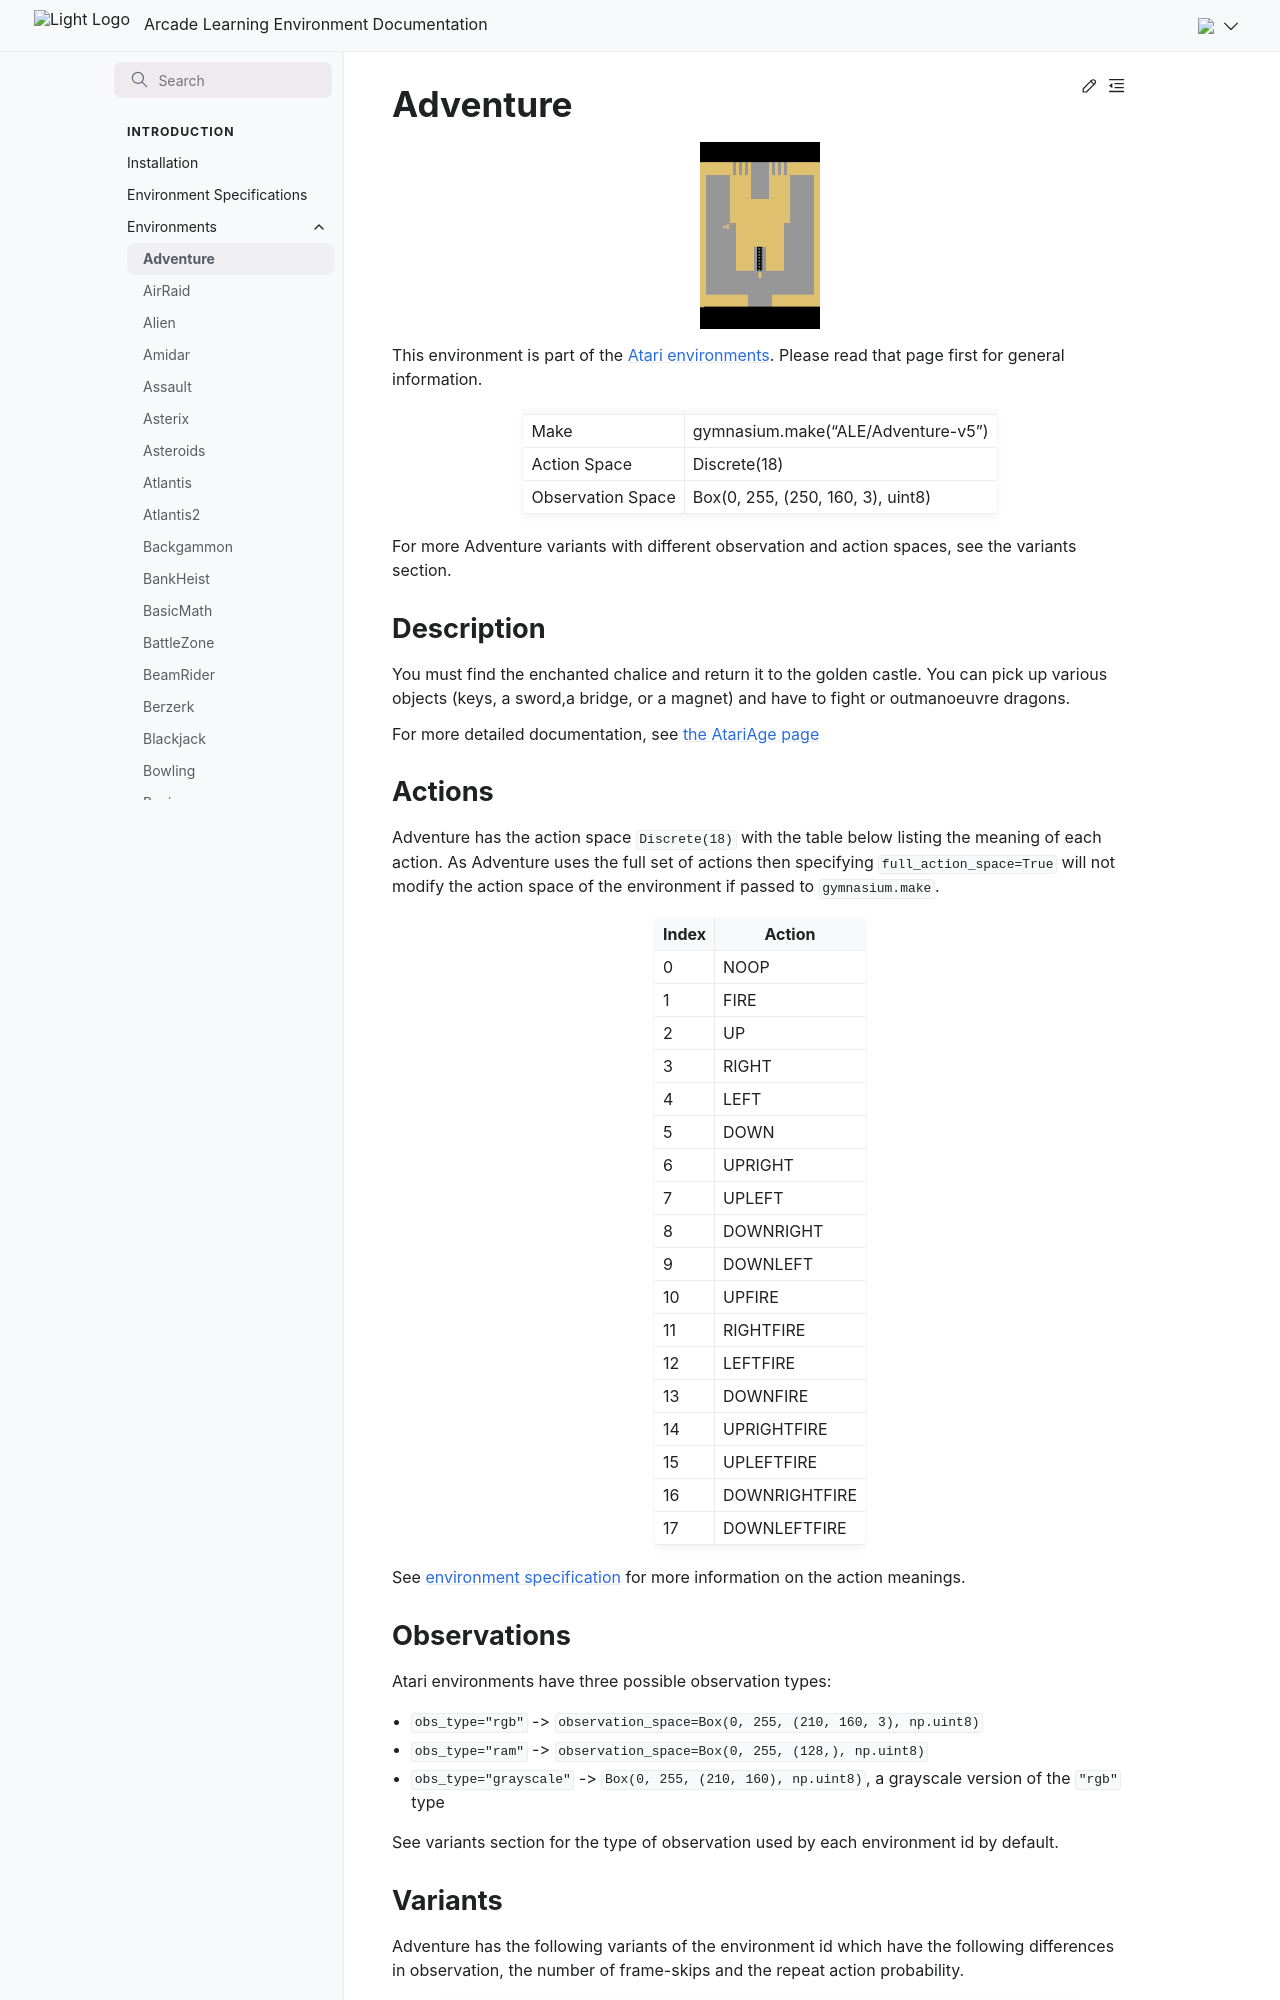

repository: Farama-Foundation/Arcade-Learning-Environment · page: main/environments/adventure/index.html · generator: sphinx

---
title: Adventure
---

# Adventure

```{figure} ../_static/videos/environments/adventure.gif
:width: 120px
:name: Adventure
```

This environment is part of the <a href='..'>Atari environments</a>. Please read that page first for general information.

|                   |                                    |
|-------------------|------------------------------------|
| Make              | gymnasium.make("ALE/Adventure-v5") |
| Action Space      | Discrete(18)                       |
| Observation Space | Box(0, 255, (250, 160, 3), uint8)  |

For more Adventure variants with different observation and action spaces, see the variants section.

## Description

You must find the enchanted chalice and return it to the golden castle. You can pick up various objects (keys, a sword,a bridge, or a magnet) and have to fight or outmanoeuvre dragons.

For more detailed documentation, see [the AtariAge page](https://atariage.com/manual_html_page.php?SoftwareLabelID=1)

## Actions

Adventure has the action space `Discrete(18)` with the table below listing the meaning of each action.
As Adventure uses the full set of actions then specifying `full_action_space=True` will not modify the action space of the environment if passed to `gymnasium.make`.

|   Index | Action        |
|---------|---------------|
|       0 | NOOP          |
|       1 | FIRE          |
|       2 | UP            |
|       3 | RIGHT         |
|       4 | LEFT          |
|       5 | DOWN          |
|       6 | UPRIGHT       |
|       7 | UPLEFT        |
|       8 | DOWNRIGHT     |
|       9 | DOWNLEFT      |
|      10 | UPFIRE        |
|      11 | RIGHTFIRE     |
|      12 | LEFTFIRE      |
|      13 | DOWNFIRE      |
|      14 | UPRIGHTFIRE   |
|      15 | UPLEFTFIRE    |
|      16 | DOWNRIGHTFIRE |
|      17 | DOWNLEFTFIRE  |

See [environment specification](../env-spec) for more information on the action meanings.

## Observations

Atari environments have three possible observation types:

- `obs_type="rgb"` -> `observation_space=Box(0, 255, (210, 160, 3), np.uint8)`
- `obs_type="ram"` -> `observation_space=Box(0, 255, (128,), np.uint8)`
- `obs_type="grayscale"` -> `Box(0, 255, (210, 160), np.uint8)`, a grayscale version of the `"rgb"` type

See variants section for the type of observation used by each environment id by default.
